Run: headless pygame with SDL's dummy video driver; simulated clock (each Clock.tick advances the game by its frame time, no real sleeping); random seed 0; keys injected as events and as key.get_pressed() state; no mouse input.
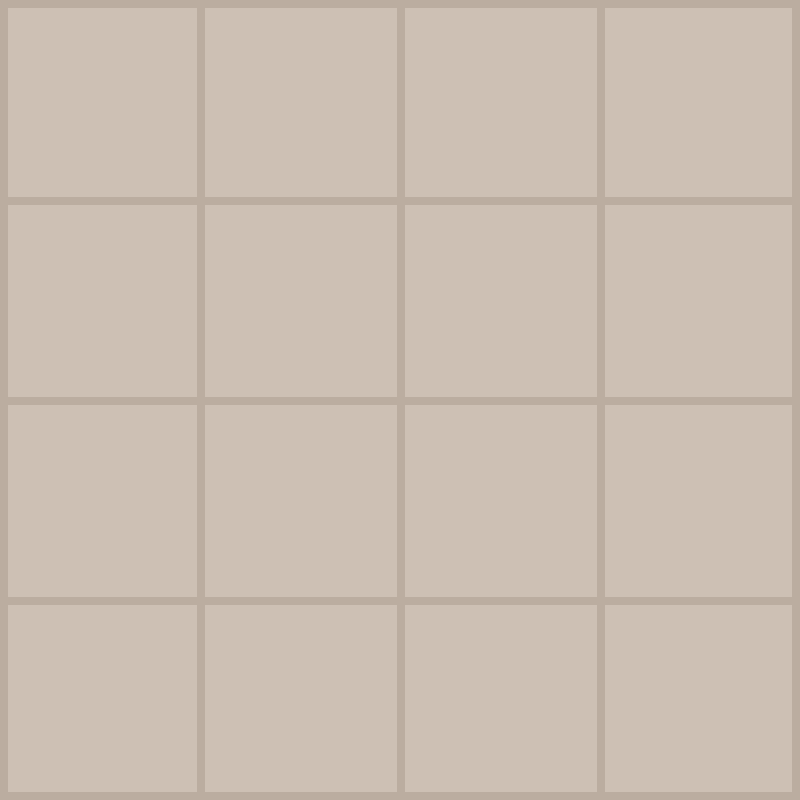
Frame 1 of 4 · flips 1–60 · no input
Frame 2 of 4 · flips 61–180 · tapped SPACE, RETURN · held RIGHT (→), D · screen unchanged from frame 1, image omitted
Frame 3 of 4 · flips 181–300 · held DOWN (↓), S · screen unchanged from frame 2, image omitted
Frame 4 of 4 · flips 301–420 · held LEFT (←), A, UP (↑), W · screen unchanged from frame 3, image omitted

The pygame program that drew these frames:

import pygame
import random
import math 

pygame.init()

# CONSTANTS
FPS = 60                    # SPEED
WIDTH, HEIGHT = 800, 800    # FRAME
ROWS, COLUMNS = 4, 4        # GRID

TILE_HEIGHT = HEIGHT // ROWS 
TILE_WIDTH = WIDTH // COLUMNS

OUTLINE_COLOR = (187, 173, 160) # RGB (255, 255, 255)
OUTLINE_THICKNESS = 8
BACKGROUND_COLOR = (205, 192, 180)
FONT_COLOR = (119, 110, 101)
FONT = pygame.font.SysFont("calibri", 60, bold = True)
MOVE_SPEED = 30

# pygame has a window
WINDOW = pygame.display.set_mode((WIDTH, HEIGHT))
pygame.display.set_caption("2048")

# paint / drawing events in the order of the code
def draw(window):
    window.fill(BACKGROUND_COLOR)
    draw_grid(window)
    pygame.display.update()

# helper method to draw the grid
def draw_grid(window):
    for row in range(1, ROWS):
        y = row * TILE_HEIGHT
        pygame.draw.line(window, OUTLINE_COLOR, (0, y), (WIDTH, y), OUTLINE_THICKNESS)
    
    for col in range(1, COLUMNS):
        x = col * TILE_WIDTH
        pygame.draw.line(window, OUTLINE_COLOR, (x, 0), (x, HEIGHT), OUTLINE_THICKNESS)

    pygame.draw.rect(window, OUTLINE_COLOR, (0, 0, WIDTH, HEIGHT), OUTLINE_THICKNESS)


# game loop, event loop, runs constantly, checks for clicks 
def main(window):
    clock = pygame.time.Clock()
    run = True

    while run:
        clock.tick(FPS) # 1 time every 60 seconds 

        for event in pygame.event.get():
            if event.type == pygame.QUIT:
                run = False
                break

        draw(WINDOW)

    pygame.quit()

if __name__ == "__main__":
    main(WINDOW)
